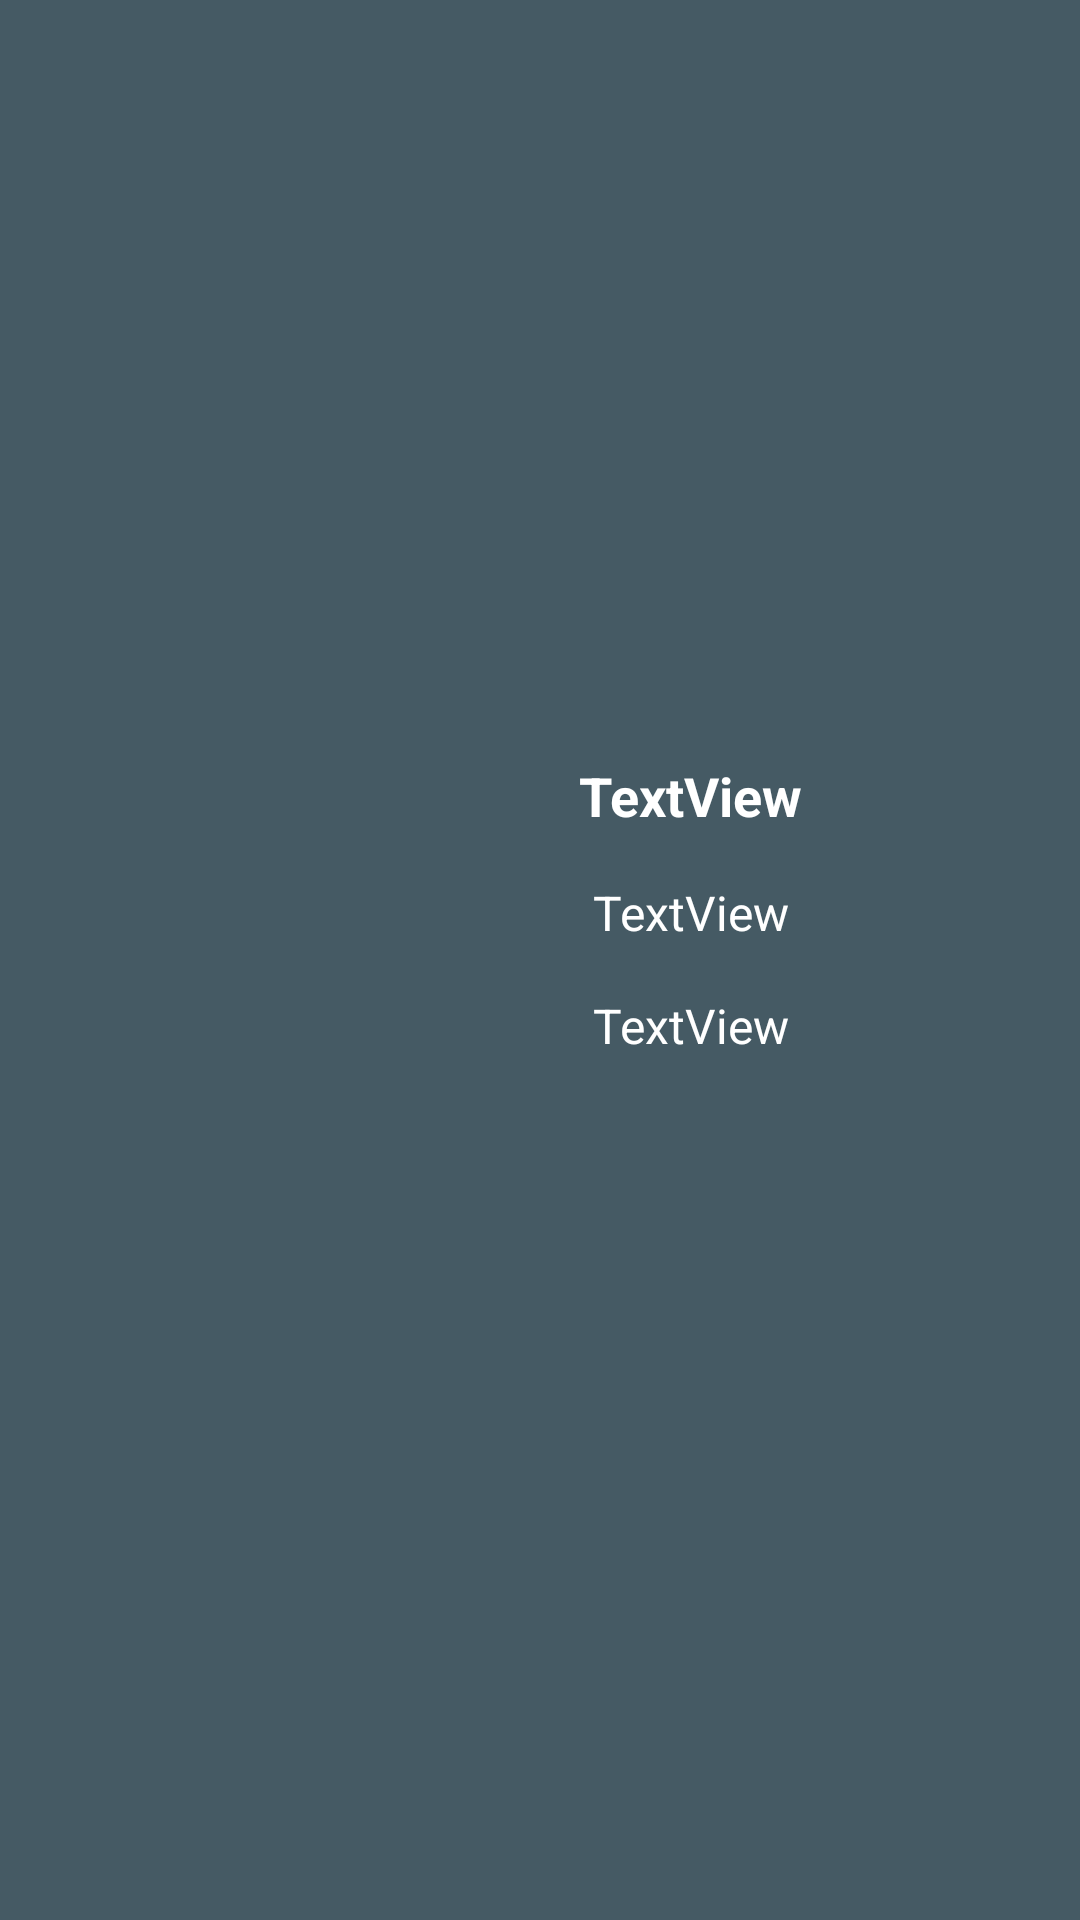

This screen was rendered from an Android layout file. Write that file and the resources it references.
<!-- AndroidManifest.xml: application theme AppTheme -->
<!-- res/layout/movie_item.xml -->
<?xml version="1.0" encoding="utf-8"?>
<android.support.constraint.ConstraintLayout xmlns:android="http://schemas.android.com/apk/res/android"
    xmlns:app="http://schemas.android.com/apk/res-auto"
    xmlns:tools="http://schemas.android.com/tools"
    android:id="@+id/cardView"
    android:layout_width="match_parent"
    android:layout_height="wrap_content"
    android:layout_margin="8dp"
    android:background="@color/primary_dark"
    android:padding="8dp"
    app:cardBackgroundColor="@color/primary_dark"
    app:cardCornerRadius="8dp"
    app:cardElevation="2dp">


    <ImageView
        android:id="@+id/posterImageView"
        android:layout_width="100dp"
        android:layout_height="150dp"
        app:layout_constraintBottom_toBottomOf="parent"
        app:layout_constraintStart_toStartOf="parent"
        app:layout_constraintTop_toTopOf="parent"
        app:srcCompat="@drawable/baseline_image_black_48dp" />

    <TextView
        android:id="@+id/titleTextView"
        android:layout_width="0dp"
        android:layout_height="wrap_content"
        android:layout_marginEnd="8dp"
        android:layout_marginLeft="8dp"
        android:layout_marginRight="8dp"
        android:layout_marginStart="8dp"
        android:layout_marginTop="8dp"
        android:gravity="center"
        android:text="TextView"
        android:textColor="@color/cardview_light_background"
        android:textSize="18sp"
        android:textStyle="bold"
        android:typeface="normal"
        app:fontFamily="@font/roboto"
        app:layout_constraintEnd_toEndOf="parent"
        app:layout_constraintStart_toEndOf="@+id/posterImageView"
        app:layout_constraintTop_toTopOf="@+id/posterImageView" />

    <TextView
        android:id="@+id/releaseTextView"
        android:layout_width="0dp"
        android:layout_height="wrap_content"
        android:layout_marginEnd="8dp"
        android:layout_marginRight="8dp"
        android:layout_marginTop="16dp"
        android:gravity="center"
        android:text="TextView"
        android:textColor="@color/cardview_light_background"
        android:textSize="16sp"
        android:typeface="normal"
        app:fontFamily="@font/roboto"
        app:layout_constraintEnd_toEndOf="parent"
        app:layout_constraintStart_toStartOf="@+id/titleTextView"
        app:layout_constraintTop_toBottomOf="@+id/titleTextView" />

    <TextView
        android:id="@+id/ratingTextView"
        android:layout_width="0dp"
        android:layout_height="wrap_content"
        android:layout_marginEnd="8dp"
        android:layout_marginRight="8dp"
        android:layout_marginTop="16dp"
        android:gravity="center"
        android:text="TextView"
        android:textColor="@color/cardview_light_background"
        android:textSize="16sp"
        android:typeface="normal"
        app:fontFamily="@font/roboto"
        app:layout_constraintEnd_toEndOf="parent"
        app:layout_constraintStart_toStartOf="@+id/releaseTextView"
        app:layout_constraintTop_toBottomOf="@+id/releaseTextView" />

</android.support.constraint.ConstraintLayout>
<!-- resources referenced by this layout -->
<resources>
  <color name="primary_dark">#455a64</color>
  <style name="AppTheme" parent="Theme.AppCompat.Light.DarkActionBar">
          
          <item name="colorPrimary">#455A64</item>
          <item name="colorPrimaryDark">#607D8B</item>
          <item name="colorAccent">#009688</item>
          <item name="android:textColorSecondary">@color/secondary_text</item>
          <item name="android:icon">@color/icons</item>
          <item name="android:windowBackground">@color/primary_light</item>
          <item name="cardBackgroundColor">@color/primary</item>
  
      </style>
  <color name="secondary_text">#757575</color>
  <color name="icons">#FFFFFF</color>
  <color name="primary_light">#CFD8DC</color>
  <color name="primary">#607d8b</color>
</resources>
